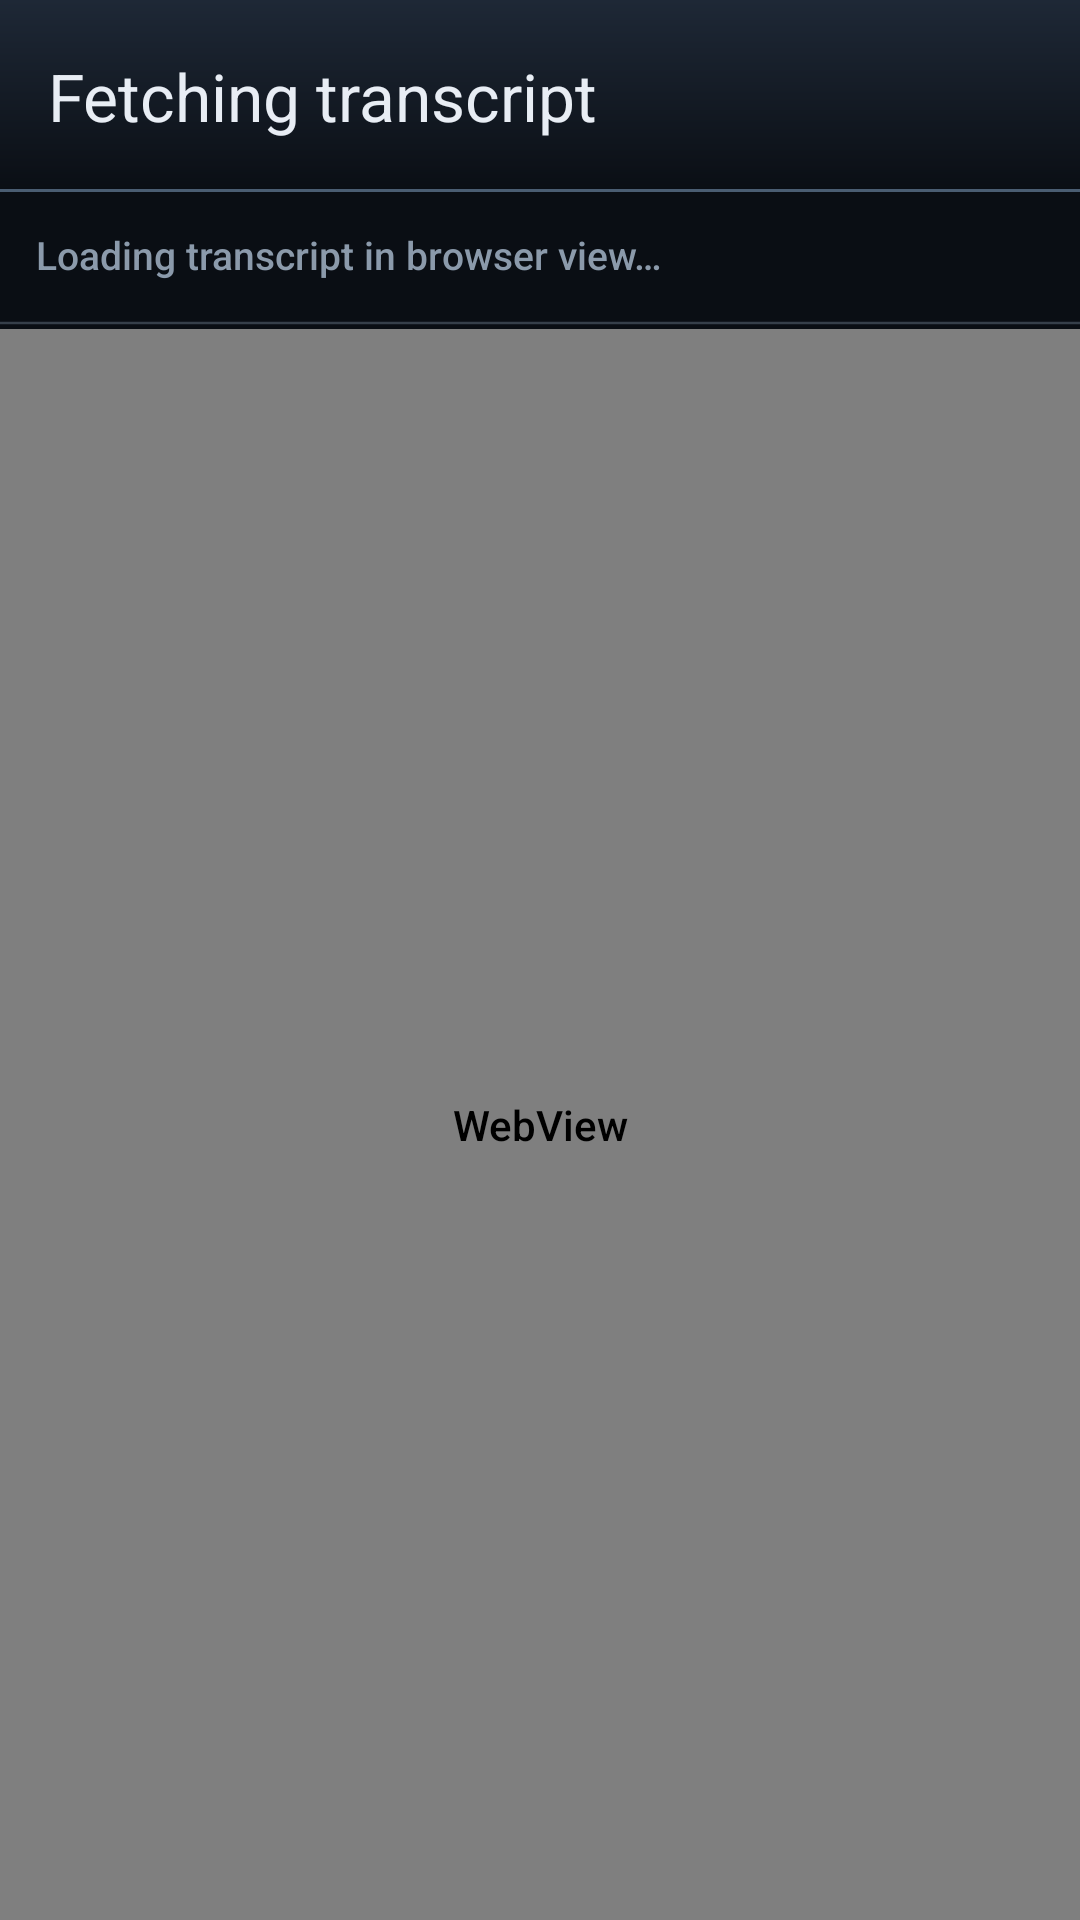

Android layout source for this screen:
<!-- AndroidManifest.xml: application theme Theme.BseBlueprintScreener -->
<!-- res/layout/activity_concall_scan.xml -->
<?xml version="1.0" encoding="utf-8"?>
<LinearLayout xmlns:android="http://schemas.android.com/apk/res/android"
    xmlns:app="http://schemas.android.com/apk/res-auto"
    android:layout_width="match_parent"
    android:layout_height="match_parent"
    android:background="@color/bg_primary"
    android:orientation="vertical">

    <com.google.android.material.appbar.MaterialToolbar
        android:id="@+id/toolbar"
        android:layout_width="match_parent"
        android:layout_height="wrap_content"
        android:background="@drawable/bg_metallic_toolbar"
        app:title="@string/concall_scan_title"
        app:titleTextColor="@color/text_primary" />

    <TextView
        android:id="@+id/concallStatus"
        android:layout_width="match_parent"
        android:layout_height="wrap_content"
        android:padding="12dp"
        android:text="@string/concall_scan_loading"
        android:textColor="@color/text_secondary"
        android:textSize="13sp" />

    <ProgressBar
        android:id="@+id/concallProgress"
        style="?android:attr/progressBarStyleHorizontal"
        android:layout_width="match_parent"
        android:layout_height="4dp"
        android:indeterminate="true" />

    <WebView
        android:id="@+id/concallWebView"
        android:layout_width="match_parent"
        android:layout_height="0dp"
        android:layout_weight="1" />
</LinearLayout>
<!-- resources referenced by this layout -->
<resources>
  <color name="bg_primary">#0A0E14</color>
  <color name="text_primary">#E8EDF4</color>
  <color name="text_secondary">#8B9AAB</color>
  <!-- drawable bg_metallic_toolbar (drawable) -->
  <?xml version="1.0" encoding="utf-8"?>
  <layer-list xmlns:android="http://schemas.android.com/apk/res/android">
      <item>
          <shape android:shape="rectangle">
              <gradient
                  android:angle="270"
                  android:endColor="#0A0E14"
                  android:startColor="#1E2836"
                  android:type="linear" />
          </shape>
      </item>
      <item android:gravity="bottom">
          <shape android:shape="rectangle">
              <size android:height="1dp" />
              <solid android:color="#4A5D72" />
          </shape>
      </item>
  </layer-list>
  <string name="concall_scan_loading">Loading transcript in browser view…</string>
  <string name="concall_scan_title">Fetching transcript</string>
  <style name="Theme.BseBlueprintScreener" parent="Theme.Material3.Dark.NoActionBar">
          <item name="colorPrimary">@color/metallic_highlight</item>
          <item name="colorSecondary">@color/accent</item>
          <item name="colorOnPrimary">@color/bg_primary</item>
          <item name="android:statusBarColor">@color/bg_primary</item>
          <item name="android:navigationBarColor">@color/bottom_nav_bg</item>
          <item name="android:windowBackground">@color/bg_primary</item>
          <item name="colorSurface">@color/bg_elevated</item>
          <item name="colorOnSurface">@color/text_primary</item>
          <item name="android:fontFamily">sans-serif-medium</item>
      </style>
  <color name="metallic_highlight">#D4DCE6</color>
  <color name="accent">#9EB4C8</color>
  <color name="bottom_nav_bg">#10161F</color>
  <color name="bg_elevated">#141B24</color>
</resources>
